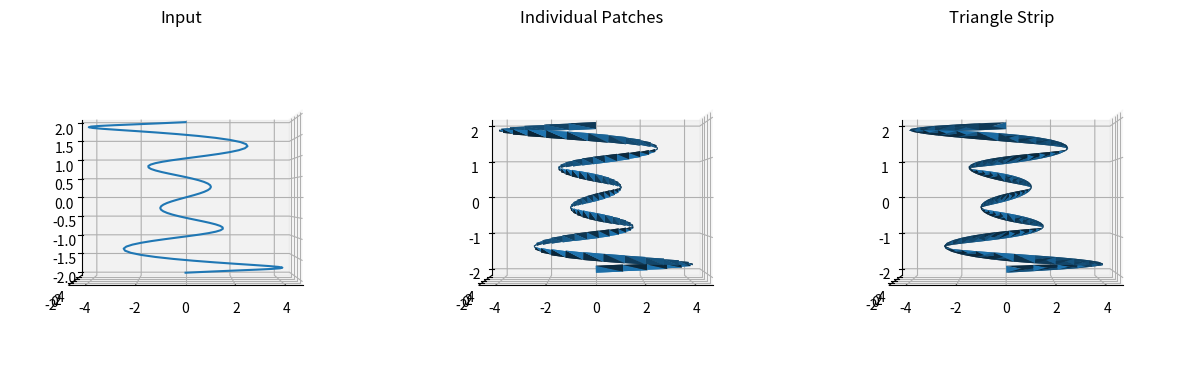

Source code (Python):
import numpy as np
import matplotlib.pyplot as plt

fig = plt.figure(figsize=(15, 5))

ax1 = fig.add_subplot(1,3,1, projection='3d')
ax1.set_title('Input')
ax1.view_init(elev=0, azim=-90)

ax2 = fig.add_subplot(1, 3, 2, projection='3d')
ax2.set_title('Individual Patches')
ax2.view_init(elev=0, azim=-90)

ax3 = fig.add_subplot(1,3,3, projection='3d')
ax3.set_title('Triangle Strip')
ax3.view_init(elev=0, azim=-90)

# Parameters
n = 100 # number of points
v = np.array([0, 1, 0]) # view direction
omega = 0.1 # thickness parameter

# Set up the line
theta = np.linspace(-4*np.pi, 4*np.pi, n)
z = np.linspace(-2, 2, n)
r = z**2 + 1
x = r * np.sin(theta)
y = r * np.cos(theta)

# Show the original line
ax1.plot(x,y,z)

####################
# Task 1  
####################

# a)
x_coordinates = []
y_coordinates = []
z_coordinates = []

for i in range(n - 1):
    x0 = np.array([x[i], y[i], z[i]])
    x1 = np.array([x[i + 1], y[i + 1], z[i + 1]])
    t_hat = (x1 - x0) / np.linalg.norm(x1 - x0)
    cross_product = omega * np.cross(t_hat, v)
    x_out1 = x0 + cross_product
    x_out2 = x0 - cross_product
    x_out3 = x1 + cross_product
    x_out4 = x1 - cross_product
    coordinates_matrix = np.array([x_out1, x_out2, x_out4, x_out1, x_out3, x_out4])
    x_coordinates.extend(coordinates_matrix[:, 0])
    y_coordinates.extend(coordinates_matrix[:, 1])
    z_coordinates.extend(coordinates_matrix[:, 2])

x_coordinates = np.asarray(x_coordinates)
y_coordinates = np.asarray(y_coordinates)
z_coordinates = np.asarray(z_coordinates)

t = []
for j in range(len(x_coordinates) - 2):
    t.append([j, j+1, j+2])


# Plot
ax2.plot_trisurf(x_coordinates, y_coordinates, z_coordinates, triangles=t)


# b)
x_coordinates = []
y_coordinates = []
z_coordinates = []

for i in range(n - 1):
    x0 = np.array([x[i], y[i], z[i]])
    x1 = np.array([x[i + 1], y[i + 1], z[i + 1]])
    t_hat = (x1 - x0) / np.linalg.norm(x1 - x0)
    cross_product = omega * np.cross(t_hat, v)

    if i < n - 2:
        x_out1 = x0 + cross_product
        x_out2 = x0 - cross_product
        coordinates_matrix = np.array([x_out1, x_out2])
    else:
        x_out1 = x0 + cross_product
        x_out2 = x0 - cross_product
        x_out3 = x1 + cross_product
        x_out4 = x1 - cross_product
        coordinates_matrix = np.array([x_out1, x_out2, x_out4, x_out1, x_out3, x_out4])

    x_coordinates.extend(coordinates_matrix[:, 0])
    y_coordinates.extend(coordinates_matrix[:, 1])
    z_coordinates.extend(coordinates_matrix[:, 2])

x_coordinates = np.asarray(x_coordinates)
y_coordinates = np.asarray(y_coordinates)
z_coordinates = np.asarray(z_coordinates)
print(len(x_coordinates))

# Indexmarix
t = []
for i in range(198):
    t.append([i, i + 1, i + 3])
    t.append([i, i + 2, i + 3])
ax3.plot_trisurf(x_coordinates, y_coordinates, z_coordinates, triangles=t)


plt.show()